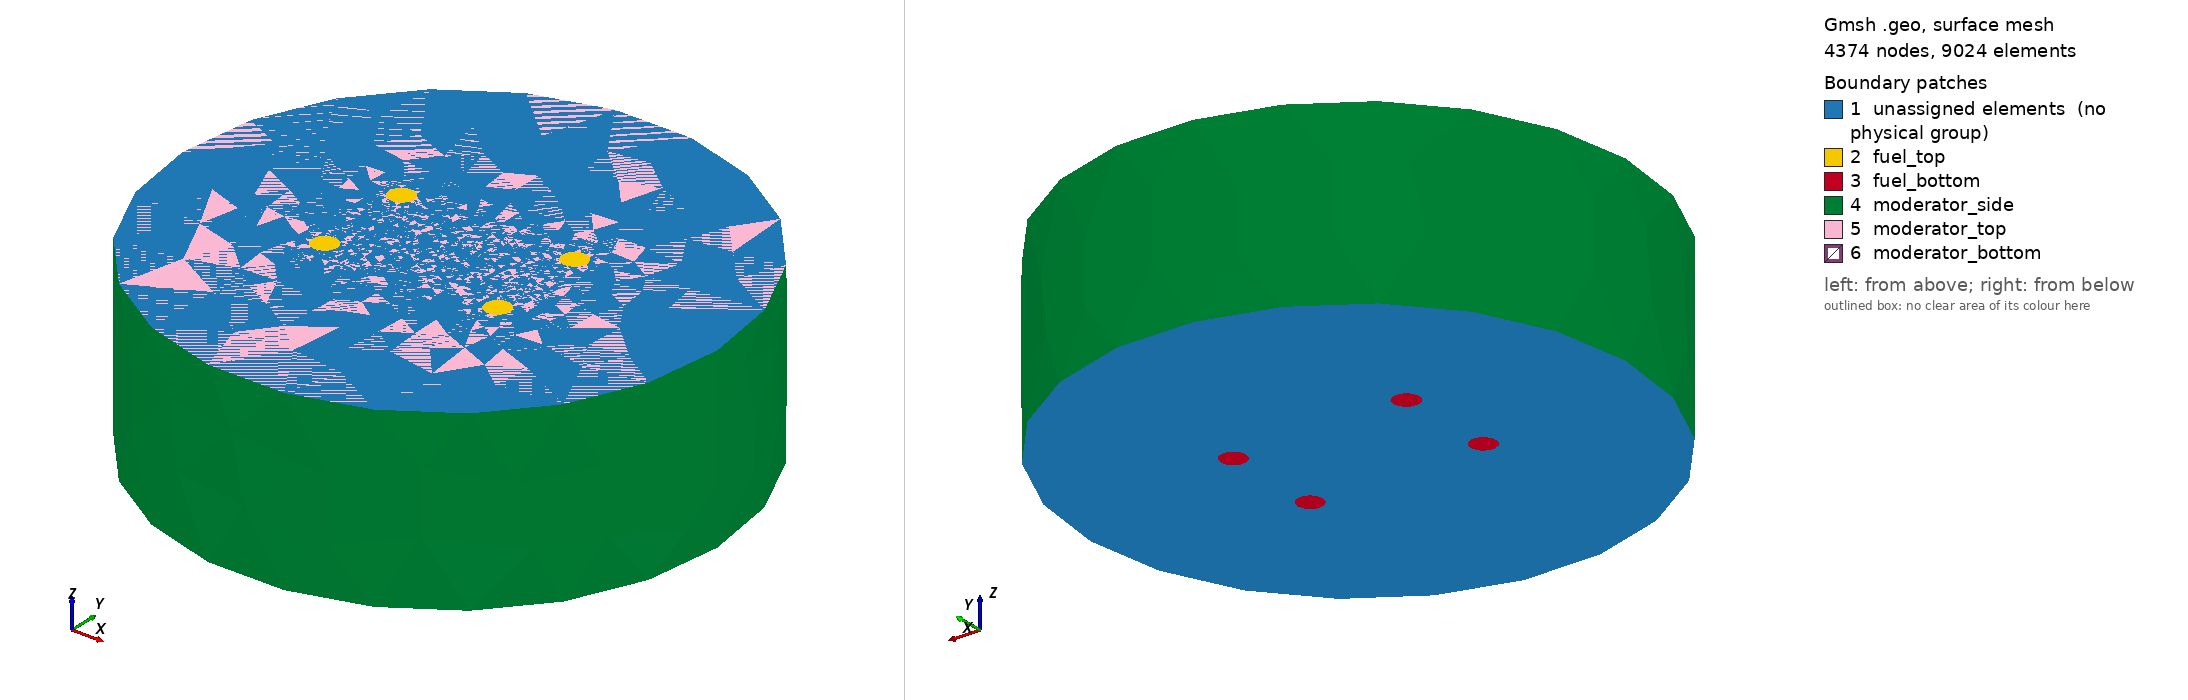

Gmsh geometry script, surface-meshed: 4374 nodes, 9024 surface elements. Boundary patches (legend numbers): 1 unassigned elements (no physical group), 2 fuel_top, 3 fuel_bottom, 4 moderator_side, 5 moderator_top, 6 moderator_bottom. Left view from above one corner, right view from below the opposite corner. Legend entries are the model's physical surfaces; 'unassigned elements' are surfaces in no physical group. The drawing asked Gmsh for element sizes between 1% and 20% of the model's largest extent; the script's own settings can give other sizes.

=== fuel_cylinders.geo (drawn) ===
//+
SetFactory('OpenCASCADE');
Cylinder(1) = { -9.6995, -5.6, 0.0, 0, 0, 20, 1.4, 2*Pi};
Cylinder(2) = { 9.6995, -5.6, 0.0, 0, 0, 20, 1.4, 2*Pi};
Cylinder(3) = { -9.6995, 5.6, 0.0, 0, 0, 20, 1.4, 2*Pi};
Cylinder(4) = { 9.6995, 5.6, 0.0, 0, 0, 20, 1.4, 2*Pi};
// Moderator 
Cylinder(5) = { 0.0, 0.0, 0.0, 0, 0,20, 30, 2*Pi};
//Fuel
Physical Surface('fuel_bottom') = {3, 6, 9, 12};
Physical Surface('fuel_top') = {2, 5, 8, 11};
Physical Volume('fuel') = {1, 2, 3, 4};
//Moderator
Plane Surface(16) = {2, 5, 8, 11, 14};
Plane Surface(17) = {3, 6, 9, 12, 15};
Physical Surface('moderator_top') = {16};
Physical Surface('moderator_bottom') = {17};
Physical Surface('moderator_side') = {13};
Surface Loop(6) = {1, 4, 7, 10, 13, 16, 17};
Volume(6) = {6};
Physical Volume('moderator') = {6};
Coherence;
